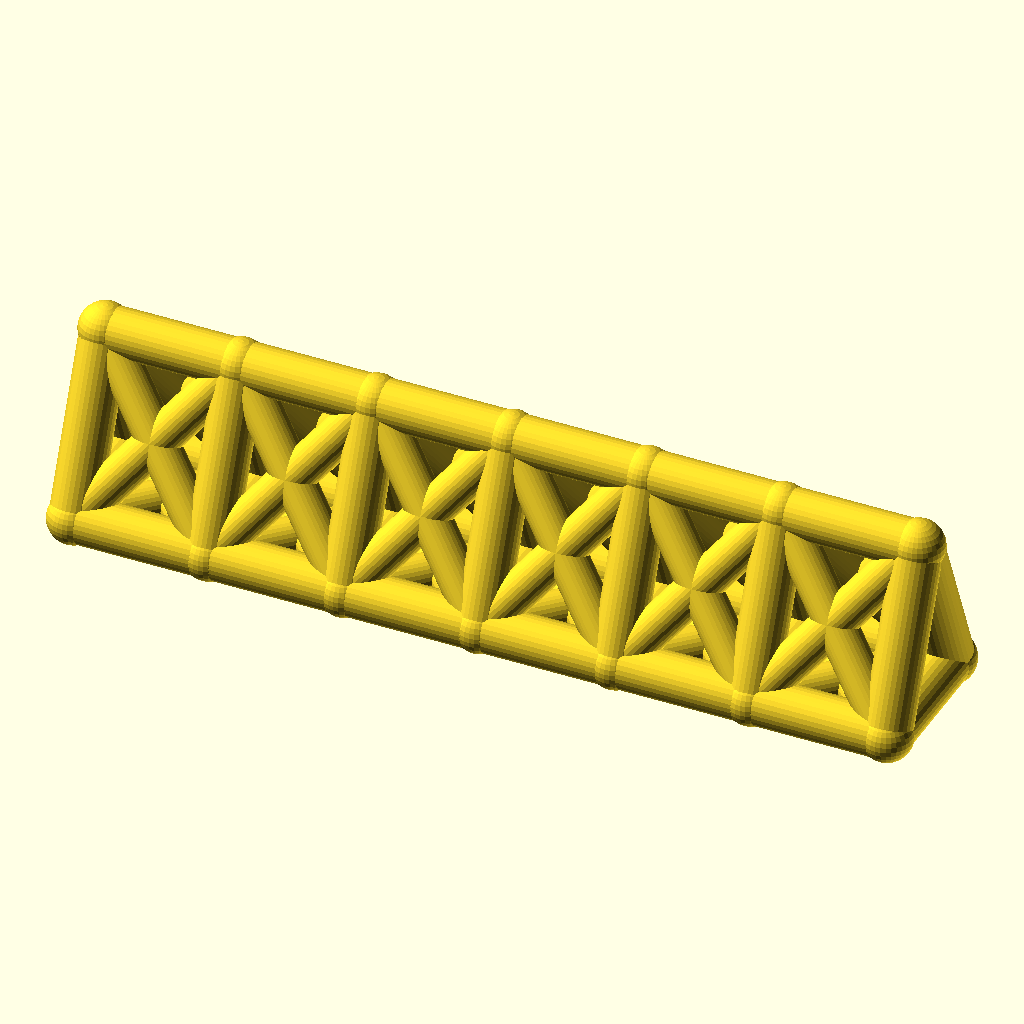
Cell 1: the model at its default parameters.
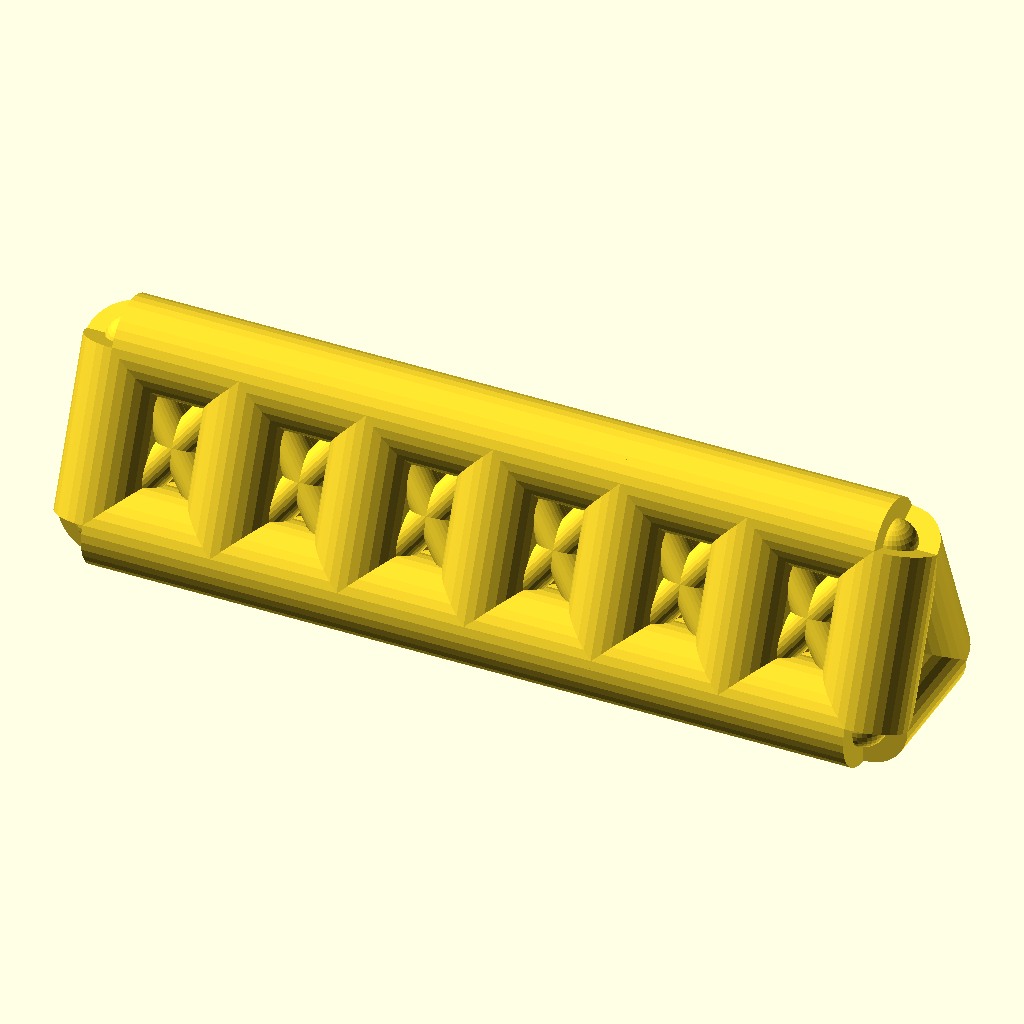
Cell 2: the same model with chord_r = 9.
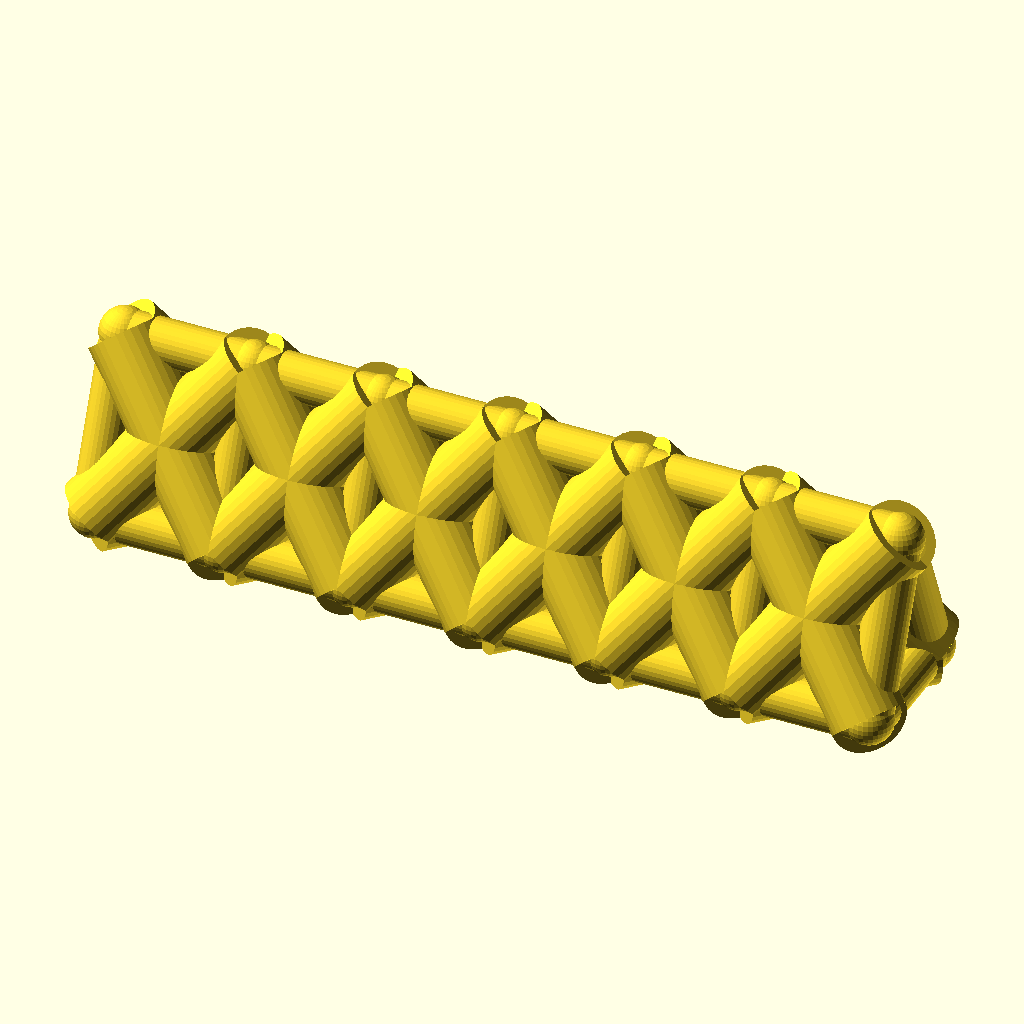
Cell 3: the same model with web_r = 7.4.
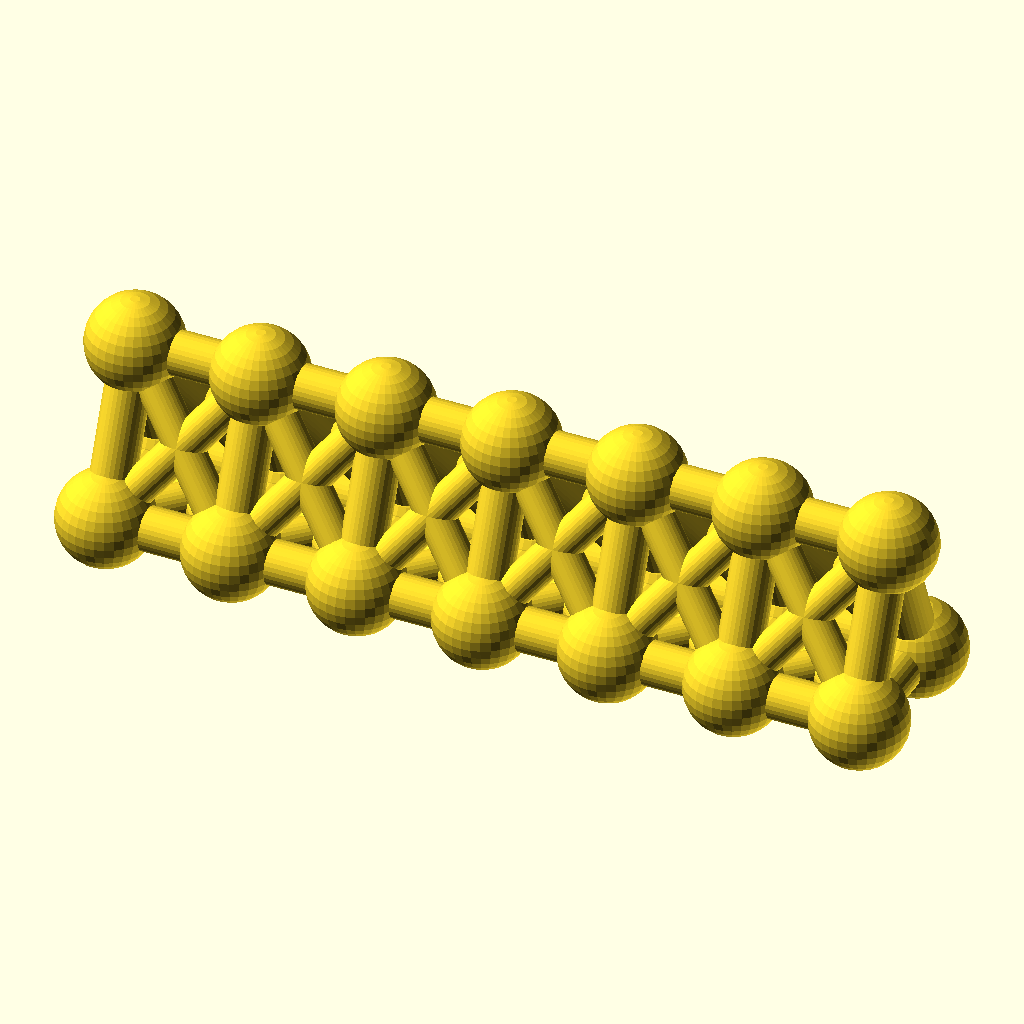
Cell 4: the same model with joint_r = 9.8.
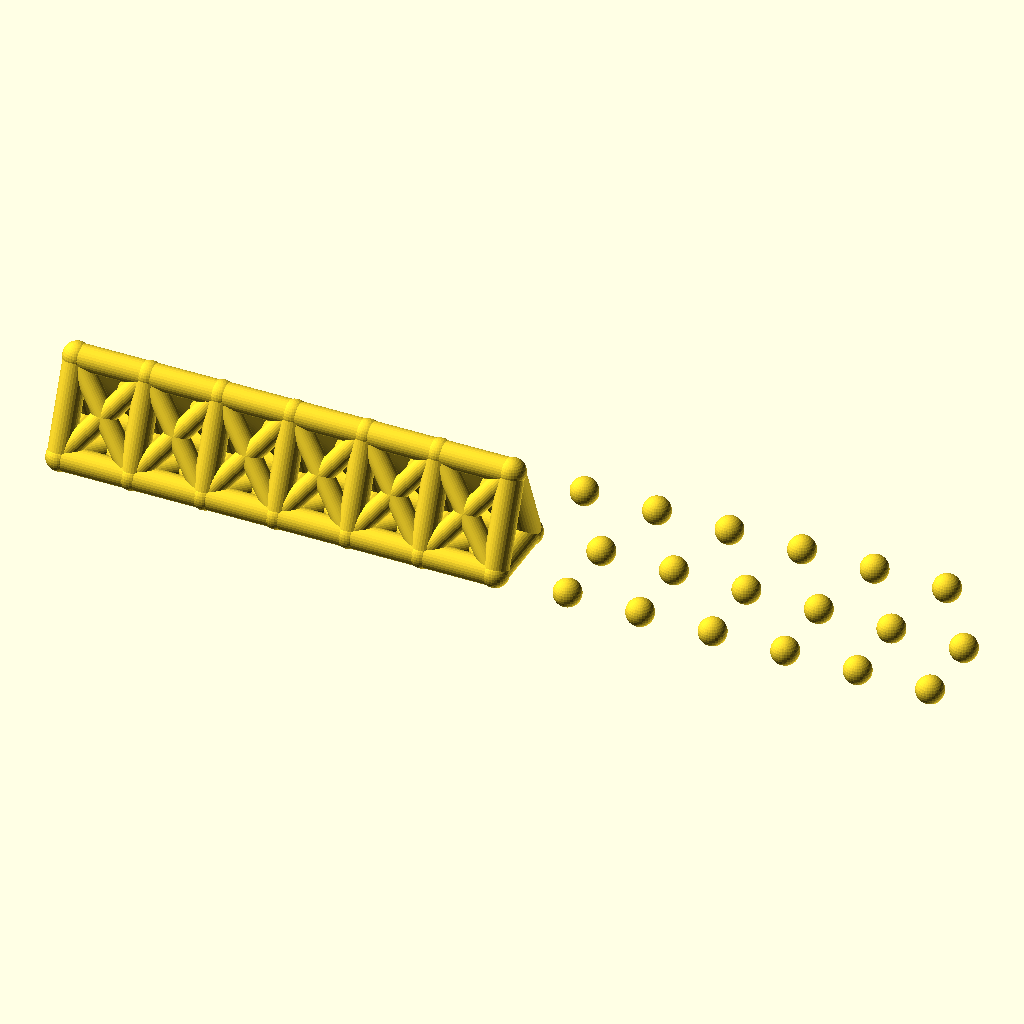
Cell 5: bays = 12 (everything else at default).
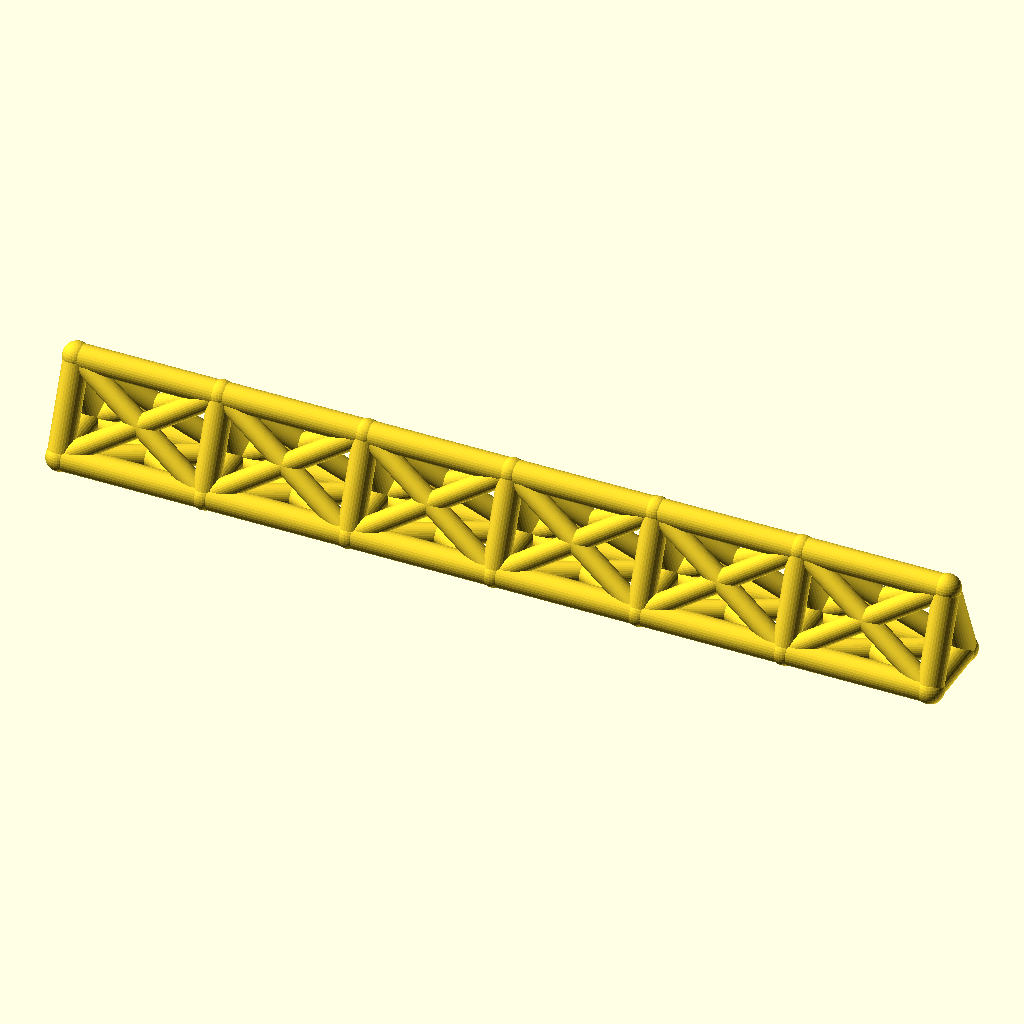
Cell 6 — bay_p set to 52, the other parameters unchanged.
The same orthographic view direction (rotation 55°, 0°, 25°; colour scheme Cornfield) for every cell, with the view re-fitted per cell, so scale and position can differ between cells.
The OpenSCAD source (optional_data/data/wire2/spaceframes/scene_0060.scad):
$fn = 32;

// ----------------------------------------------------------------------
// Space frame
// ----------------------------------------------------------------------

// --- parameters (mm) ---
chord_r = 4.5;            // chord / longeron radius
web_r = 3.7;              // diagonal and strut radius
joint_r = 4.9;            // joint ball radius
bays = 6;                 // number of bays along X
bay_p = 26;               // bay length, X
girder_w = 26;            // triangle base width, Y
girder_h = 32;            // triangle height, Z

bbox_x = bays * bay_p + 2 * joint_r;  // overall X, joints included
bbox_y = girder_w + 2 * joint_r;  // overall Y, joints included
bbox_z = girder_h + 2 * joint_r;  // overall Z, joints included
chord_d = 2 * chord_r;  // chord stock diameter
web_d = 2 * web_r;  // web stock diameter
joint_d = 2 * joint_r;  // joint ball diameter
span_x = bays * bay_p;  // overall girder length
nodes = [for (i = [0 : bays], k = [0 : 2]) [i * bay_p, k == 1 ? girder_w : k == 2 ? girder_w / 2 : 0, k == 2 ? girder_h : 0]];

module member(a, b, r) {
  /* round stock from joint a to joint b, ends buried in the joint balls */
  d = b - a;
  length = norm(d);
  translate(a) rotate([0, acos(d[2] / length), atan2(d[1], d[0])])
    cylinder(h = length, r = r);
}

module joint(p, r) {
  /* ball at the joint centre, fatter than every member meeting there */
  translate(p) sphere(r = r);
}

/* members - each call is one graph edge */
member(nodes[0], nodes[3], chord_r);
member(nodes[3], nodes[6], chord_r);
member(nodes[6], nodes[9], chord_r);
member(nodes[9], nodes[12], chord_r);
member(nodes[12], nodes[15], chord_r);
member(nodes[15], nodes[18], chord_r);
member(nodes[1], nodes[4], chord_r);
member(nodes[4], nodes[7], chord_r);
member(nodes[7], nodes[10], chord_r);
member(nodes[10], nodes[13], chord_r);
member(nodes[13], nodes[16], chord_r);
member(nodes[16], nodes[19], chord_r);
member(nodes[2], nodes[5], chord_r);
member(nodes[5], nodes[8], chord_r);
member(nodes[8], nodes[11], chord_r);
member(nodes[11], nodes[14], chord_r);
member(nodes[14], nodes[17], chord_r);
member(nodes[17], nodes[20], chord_r);
member(nodes[0], nodes[1], chord_r);
member(nodes[1], nodes[2], chord_r);
member(nodes[0], nodes[2], chord_r);
member(nodes[3], nodes[4], chord_r);
member(nodes[4], nodes[5], chord_r);
member(nodes[3], nodes[5], chord_r);
member(nodes[6], nodes[7], chord_r);
member(nodes[7], nodes[8], chord_r);
member(nodes[6], nodes[8], chord_r);
member(nodes[9], nodes[10], chord_r);
member(nodes[10], nodes[11], chord_r);
member(nodes[9], nodes[11], chord_r);
member(nodes[12], nodes[13], chord_r);
member(nodes[13], nodes[14], chord_r);
member(nodes[12], nodes[14], chord_r);
member(nodes[15], nodes[16], chord_r);
member(nodes[16], nodes[17], chord_r);
member(nodes[15], nodes[17], chord_r);
member(nodes[18], nodes[19], chord_r);
member(nodes[19], nodes[20], chord_r);
member(nodes[18], nodes[20], chord_r);
member(nodes[0], nodes[4], web_r);
member(nodes[1], nodes[3], web_r);
member(nodes[1], nodes[5], web_r);
member(nodes[2], nodes[4], web_r);
member(nodes[0], nodes[5], web_r);
member(nodes[2], nodes[3], web_r);
member(nodes[3], nodes[7], web_r);
member(nodes[4], nodes[6], web_r);
member(nodes[4], nodes[8], web_r);
member(nodes[5], nodes[7], web_r);
member(nodes[3], nodes[8], web_r);
member(nodes[5], nodes[6], web_r);
member(nodes[6], nodes[10], web_r);
member(nodes[7], nodes[9], web_r);
member(nodes[7], nodes[11], web_r);
member(nodes[8], nodes[10], web_r);
member(nodes[6], nodes[11], web_r);
member(nodes[8], nodes[9], web_r);
member(nodes[9], nodes[13], web_r);
member(nodes[10], nodes[12], web_r);
member(nodes[10], nodes[14], web_r);
member(nodes[11], nodes[13], web_r);
member(nodes[9], nodes[14], web_r);
member(nodes[11], nodes[12], web_r);
member(nodes[12], nodes[16], web_r);
member(nodes[13], nodes[15], web_r);
member(nodes[13], nodes[17], web_r);
member(nodes[14], nodes[16], web_r);
member(nodes[12], nodes[17], web_r);
member(nodes[14], nodes[15], web_r);
member(nodes[15], nodes[19], web_r);
member(nodes[16], nodes[18], web_r);
member(nodes[16], nodes[20], web_r);
member(nodes[17], nodes[19], web_r);
member(nodes[15], nodes[20], web_r);
member(nodes[17], nodes[18], web_r);

/* joint balls */
for (p = nodes) joint(p, joint_r);
Customizer parameters (derived from the source; name, type, default, range or options):
chord_r: number, default 4.5
web_r: number, default 3.7
joint_r: number, default 4.9
bays: number, default 6
bay_p: number, default 26
girder_w: number, default 26
girder_h: number, default 32
